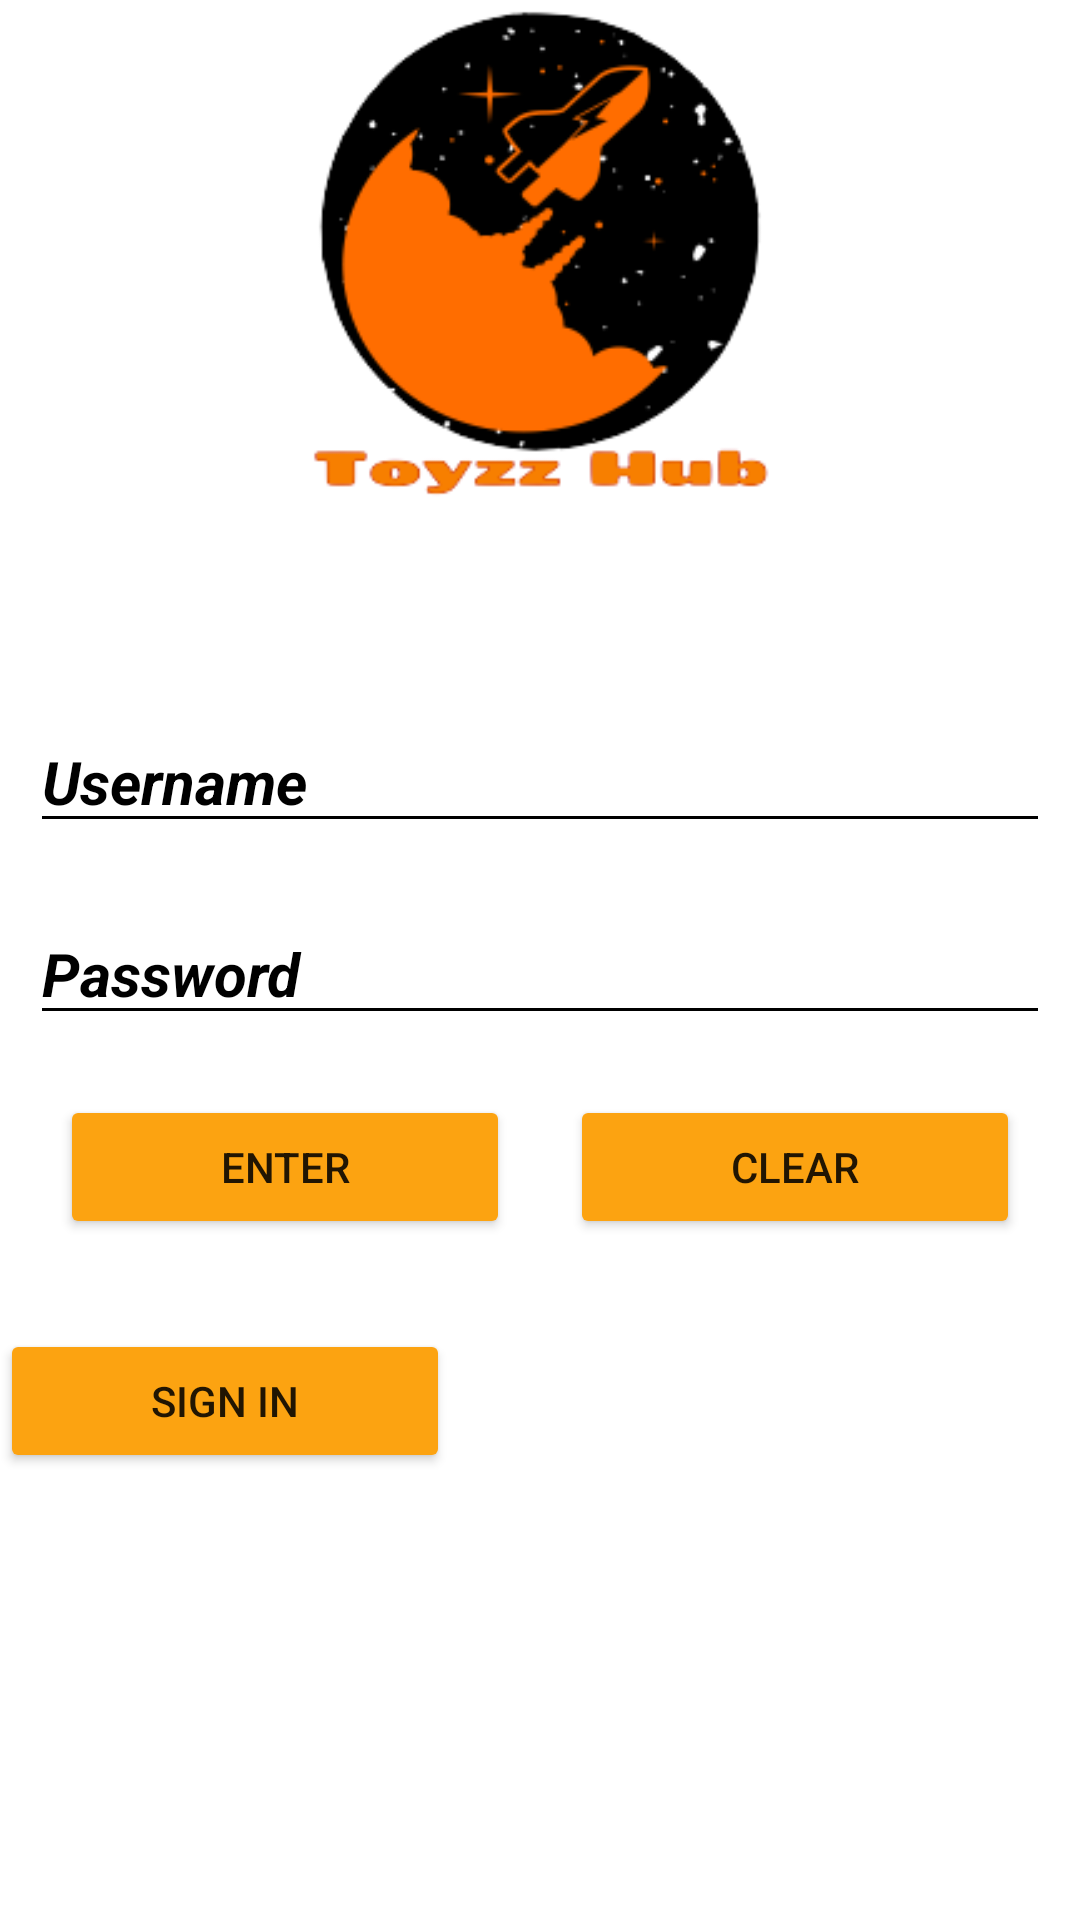

This screen was rendered from an Android layout file. Write that file and the resources it references.
<!-- AndroidManifest.xml: application theme Theme.MyApplication -->
<!-- res/layout/activity_login.xml -->
<?xml version="1.0" encoding="utf-8"?>
<androidx.constraintlayout.widget.ConstraintLayout xmlns:android="http://schemas.android.com/apk/res/android"
    xmlns:app="http://schemas.android.com/apk/res-auto"
    xmlns:tools="http://schemas.android.com/tools"
    android:layout_width="match_parent"
    android:layout_height="match_parent"
    tools:context=".Login"
    android:background="@drawable/smallbg">

    <LinearLayout
        android:paddingTop="0dp"
        android:id="@+id/layoutDeneme"
        android:layout_width="match_parent"
        android:layout_height="wrap_content"
        android:orientation="vertical">

        <ScrollView
            android:layout_width="match_parent"
            android:layout_height="match_parent">

            <LinearLayout
                android:layout_width="match_parent"
                android:layout_height="match_parent"
                android:orientation="vertical">

                <ImageView
                    android:id="@+id/imageView"
                    android:layout_width="170dp"
                    android:layout_height="167dp"
                    android:layout_gravity="center"
                    app:srcCompat="@drawable/rocket4" />

                <EditText
                    android:paddingTop="70dp"
                    android:id="@+id/txtLogUsername"
                    android:layout_width="match_parent"
                    android:layout_height="wrap_content"
                    android:ems="10"
                    android:inputType="textPersonName"
                    android:backgroundTint="@color/black"
                    android:textColor="@color/black"
                    android:textColorHint="@color/black"
                    android:hint="Username"
                    android:textSize="20dp"
                    android:layout_margin="10dp"
                    android:textStyle="italic | bold"/>

                <EditText
                    android:id="@+id/txtLogPassword"
                    android:layout_width="match_parent"
                    android:layout_height="wrap_content"
                    android:ems="10"
                    android:backgroundTint="@color/black"
                    android:textColor="@color/black"
                    android:textColorHint="@color/black"
                    android:inputType="textPassword"
                    android:hint="Password"
                    android:textSize="20dp"
                    android:layout_margin="10dp"
                    android:textStyle="italic | bold" />

                <LinearLayout
                    android:layout_gravity="center"
                    android:layout_width="wrap_content"
                    android:layout_height="wrap_content"
                    android:orientation="horizontal">

                    <Button
                        android:id="@+id/btnLogEnter"
                        android:layout_width="150dp"
                        android:layout_height="wrap_content"
                        android:text="Enter"
                        android:layout_margin="10dp"
                        android:backgroundTint="@color/brown"/>

                    <Button
                        android:id="@+id/btnLogClear"
                        android:layout_width="150dp"
                        android:layout_height="wrap_content"
                        android:text="Clear"
                        android:layout_margin="10dp"
                        android:backgroundTint="@color/brown"/>
                    />
                </LinearLayout>



                <Button
                    android:id="@+id/btnLogSign"
                    android:layout_width="150dp"
                    android:layout_height="wrap_content"
                    android:text="Sıgn In"
                    android:layout_marginTop="20dp"
                    android:backgroundTint="@color/brown"
                    />


            </LinearLayout>
        </ScrollView>
    </LinearLayout>

</androidx.constraintlayout.widget.ConstraintLayout>
<!-- resources referenced by this layout -->
<resources>
  <color name="black">#FF000000</color>
  <color name="brown">#fca311</color>
  <!-- drawable rocket4: png bitmap (drawable, 16983 bytes) -->
  <style name="Theme.MyApplication" parent="Theme.MaterialComponents.DayNight.DarkActionBar">
          
          <item name="colorPrimary">@color/Blue3</item>
          <item name="colorPrimaryVariant">@color/Blue2</item>
          <item name="colorOnPrimary">@color/white</item>
          
          <item name="colorSecondary">@color/teal_200</item>
          <item name="colorSecondaryVariant">@color/teal_700</item>
          <item name="colorOnSecondary">@color/black</item>
          
          <item name="android:statusBarColor" tools:targetApi="l">?attr/colorPrimaryVariant</item>
          
      </style>
  <color name="Blue3">#01579b</color>
  <color name="Blue2">#42a5f5</color>
  <color name="white">#FFFFFFFF</color>
  <color name="teal_200">#FF03DAC5</color>
  <color name="teal_700">#FF018786</color>
</resources>
